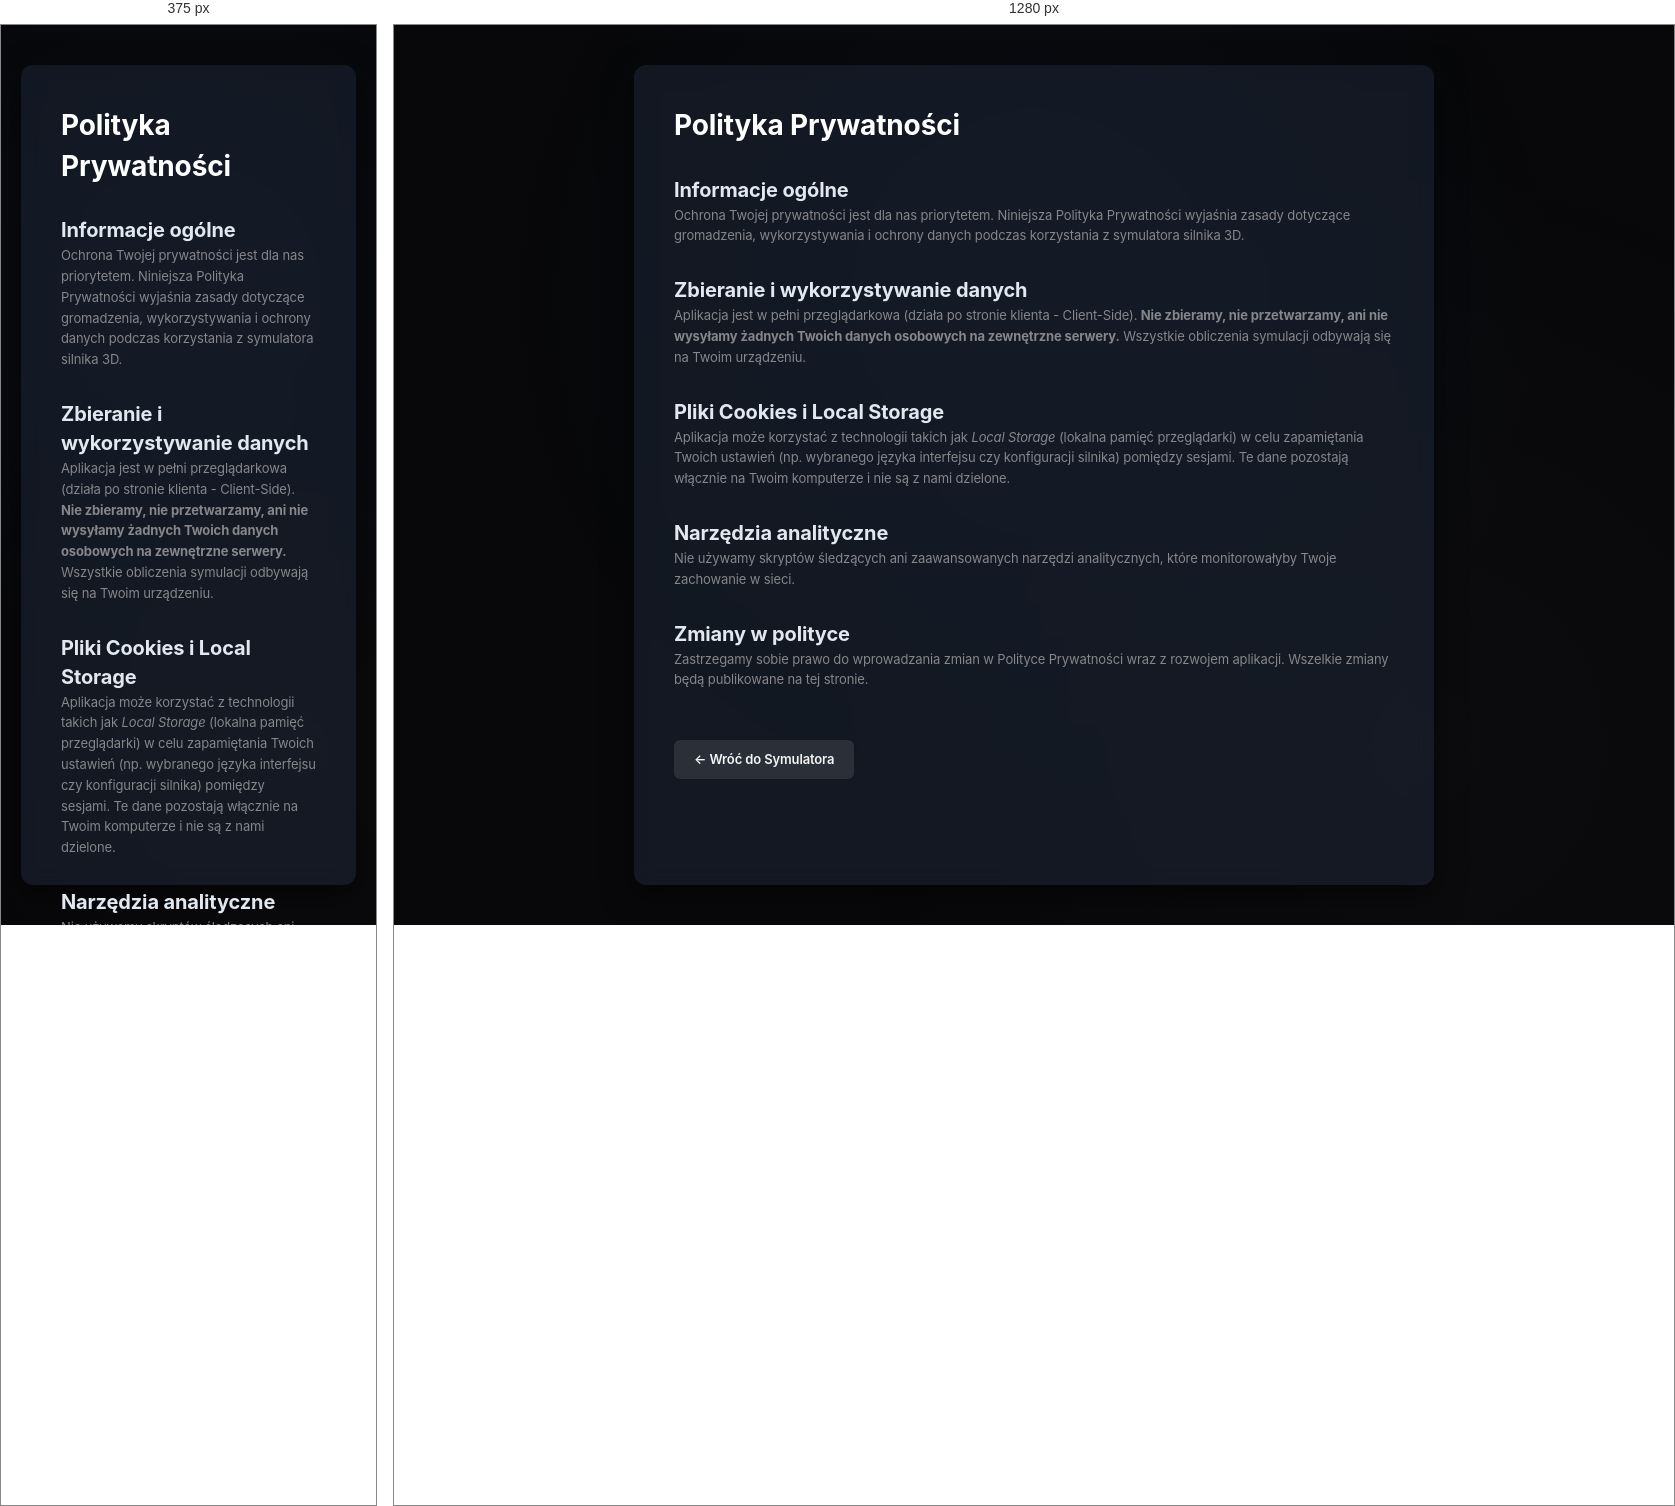
Rendered at 375 px and 1280 px, left to right.

<!-- file: privacy.html -->
<!DOCTYPE html>
<html lang="pl">
<head>
  <meta charset="UTF-8">
  <title>Polityka Prywatności - Engine Simulator</title>
  <link rel="stylesheet" href="/style.css">
  <style>
    body {
      background: var(--bg-main);
      color: var(--text-primary);
      font-family: 'Inter', -apple-system, sans-serif;
      margin: 0;
      padding: 0;
      display: flex;
      justify-content: center;
      min-height: 100vh;
    }
    .page-container {
      max-width: 800px;
      margin: 40px 20px;
      padding: 40px;
      background: rgba(30, 41, 59, 0.5);
      border: 1px solid var(--border-light);
      border-radius: 12px;
      backdrop-filter: blur(10px);
      box-shadow: 0 10px 30px rgba(0, 0, 0, 0.5);
    }
    h1 { margin-top: 0; color: #fff; font-size: 28px; }
    h2 { color: #e2e8f0; font-size: 20px; margin-top: 30px; }
    p { line-height: 1.6; color: var(--text-secondary); margin-bottom: 20px; }
    .back-btn {
      display: inline-block;
      margin-top: 30px;
      padding: 10px 20px;
      background: rgba(255, 255, 255, 0.1);
      color: var(--text-primary);
      text-decoration: none;
      border-radius: 6px;
      border: 1px solid var(--border-light);
      transition: all 0.2s ease;
      font-weight: 600;
    }
    .back-btn:hover {
      background: rgba(255, 255, 255, 0.2);
      border-color: rgba(255, 255, 255, 0.3);
    }
  </style>
</head>
<body>
  <div class="page-container">
    <h1>Polityka Prywatności</h1>
    
    <h2>Informacje ogólne</h2>
    <p>Ochrona Twojej prywatności jest dla nas priorytetem. Niniejsza Polityka Prywatności wyjaśnia zasady dotyczące gromadzenia, wykorzystywania i ochrony danych podczas korzystania z symulatora silnika 3D.</p>
    
    <h2>Zbieranie i wykorzystywanie danych</h2>
    <p>Aplikacja jest w pełni przeglądarkowa (działa po stronie klienta - Client-Side). <strong>Nie zbieramy, nie przetwarzamy, ani nie wysyłamy żadnych Twoich danych osobowych na zewnętrzne serwery.</strong> Wszystkie obliczenia symulacji odbywają się na Twoim urządzeniu.</p>

    <h2>Pliki Cookies i Local Storage</h2>
    <p>Aplikacja może korzystać z technologii takich jak <em>Local Storage</em> (lokalna pamięć przeglądarki) w celu zapamiętania Twoich ustawień (np. wybranego języka interfejsu czy konfiguracji silnika) pomiędzy sesjami. Te dane pozostają włącznie na Twoim komputerze i nie są z nami dzielone.</p>
    
    <h2>Narzędzia analityczne</h2>
    <p>Nie używamy skryptów śledzących ani zaawansowanych narzędzi analitycznych, które monitorowałyby Twoje zachowanie w sieci.</p>

    <h2>Zmiany w polityce</h2>
    <p>Zastrzegamy sobie prawo do wprowadzania zmian w Polityce Prywatności wraz z rozwojem aplikacji. Wszelkie zmiany będą publikowane na tej stronie.</p>
    
    <a href="/" class="back-btn">← Wróć do Symulatora</a>
  </div>
</body>
</html>


/* @media block from style.css */
@media (max-width: 768px) {
  .sidebar-left {
    width: calc(100vw - 32px);
    height: 48vh;
    bottom: auto;
  }
  .bottom-hud {
    width: calc(100vw - 32px);
  }
  .controls-toolbar {
    gap: 6px;
    padding: 6px 10px;
  }
  .slider-group {
    max-width: 140px;
  }
}